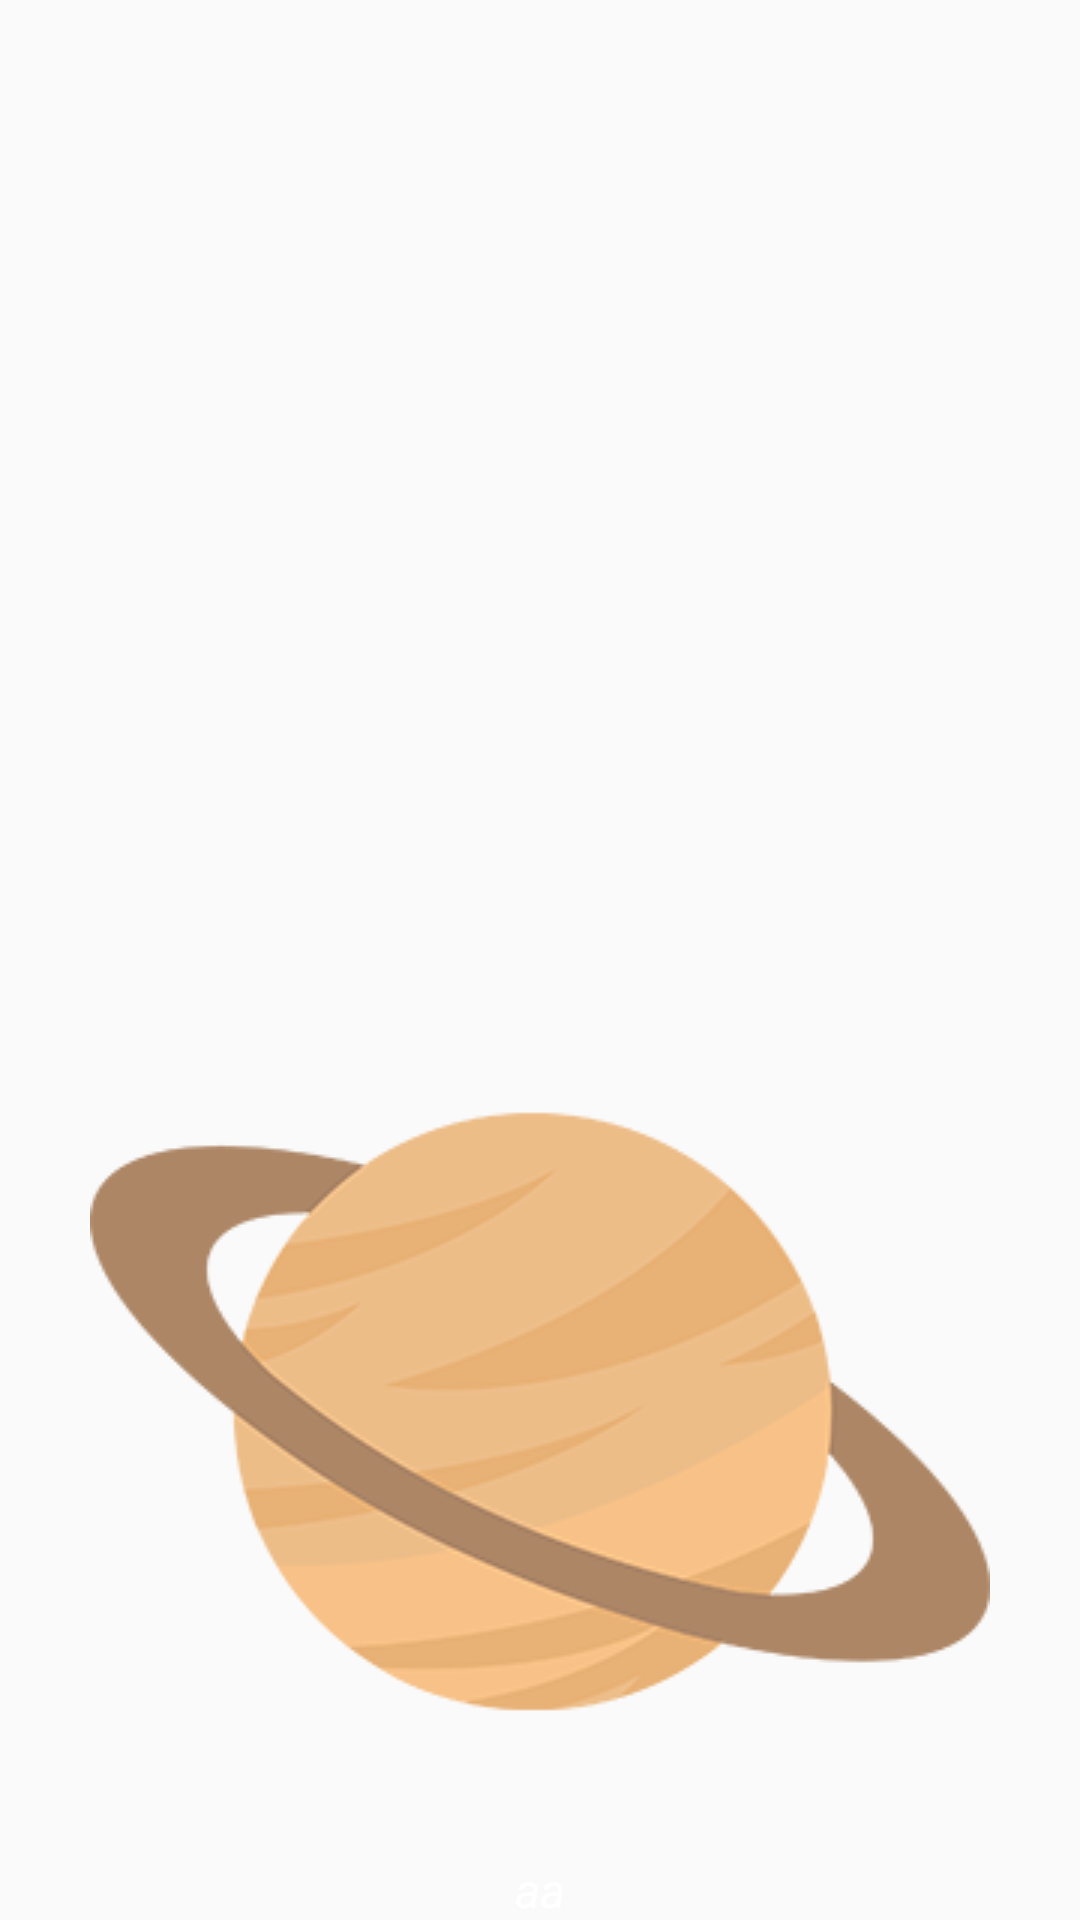

Android layout source for this screen:
<!-- AndroidManifest.xml: application theme AppTheme.NoActionBar -->
<!-- res/layout/activity_gallery_item.xml -->
<?xml version="1.0" encoding="utf-8"?>
<LinearLayout xmlns:android="http://schemas.android.com/apk/res/android"
    xmlns:app="http://schemas.android.com/apk/res-auto"
    xmlns:tools="http://schemas.android.com/tools"
    android:layout_width="match_parent"
    android:layout_height="match_parent"
    android:gravity="bottom|center_horizontal"
    android:orientation="vertical"
    android:weightSum="1"
    tools:context="com.example.gary.anothertest.gallery_item">

    <ImageView
        android:id="@+id/imageview"
        android:layout_width="wrap_content"
        android:layout_height="wrap_content"
        android:focusable="true"
        android:focusableInTouchMode="true"
        android:src="@drawable/earth_item" />

    <TextView
        android:id="@+id/text"
        android:layout_width="wrap_content"
        android:layout_height="wrap_content"
        android:includeFontPadding="false"
        android:text="aa"
        android:textColor="@color/black"
        android:textSize="16dp"
        android:textStyle="italic" />

</LinearLayout>
<!-- resources referenced by this layout -->
<resources>
  <color name="black">#ffffff</color>
  <!-- drawable earth_item (drawable) -->
  <?xml version="1.0" encoding="utf-8"?>
  <selector xmlns:android="http://schemas.android.com/apk/res/android" >
      <item android:drawable="@drawable/planet_earth" android:state_pressed="true" android:state_focused="true"></item>
      <item android:drawable="@drawable/planet_earth" android:state_pressed="false" android:state_focused="true"></item>
      <item android:drawable="@drawable/planet_earth" android:state_pressed="true" android:state_focused="false"></item>
      <item android:drawable="@drawable/planet_earth" android:state_pressed="false" android:state_focused="false"></item>
      <item android:drawable="@drawable/planet_earth" ></item>
  </selector>
  <style name="AppTheme.NoActionBar">
          <item name="colorPrimary">@color/basicColor2</item>
          <item name="colorPrimaryDark">@color/basicColor</item>
          <item name="colorAccent">#000000</item>
          <item name="windowActionBar">false</item>
          <item name="windowNoTitle">true</item>
      </style>
  <!-- drawable planet_earth: png bitmap (drawable, 24967 bytes) -->
</resources>
